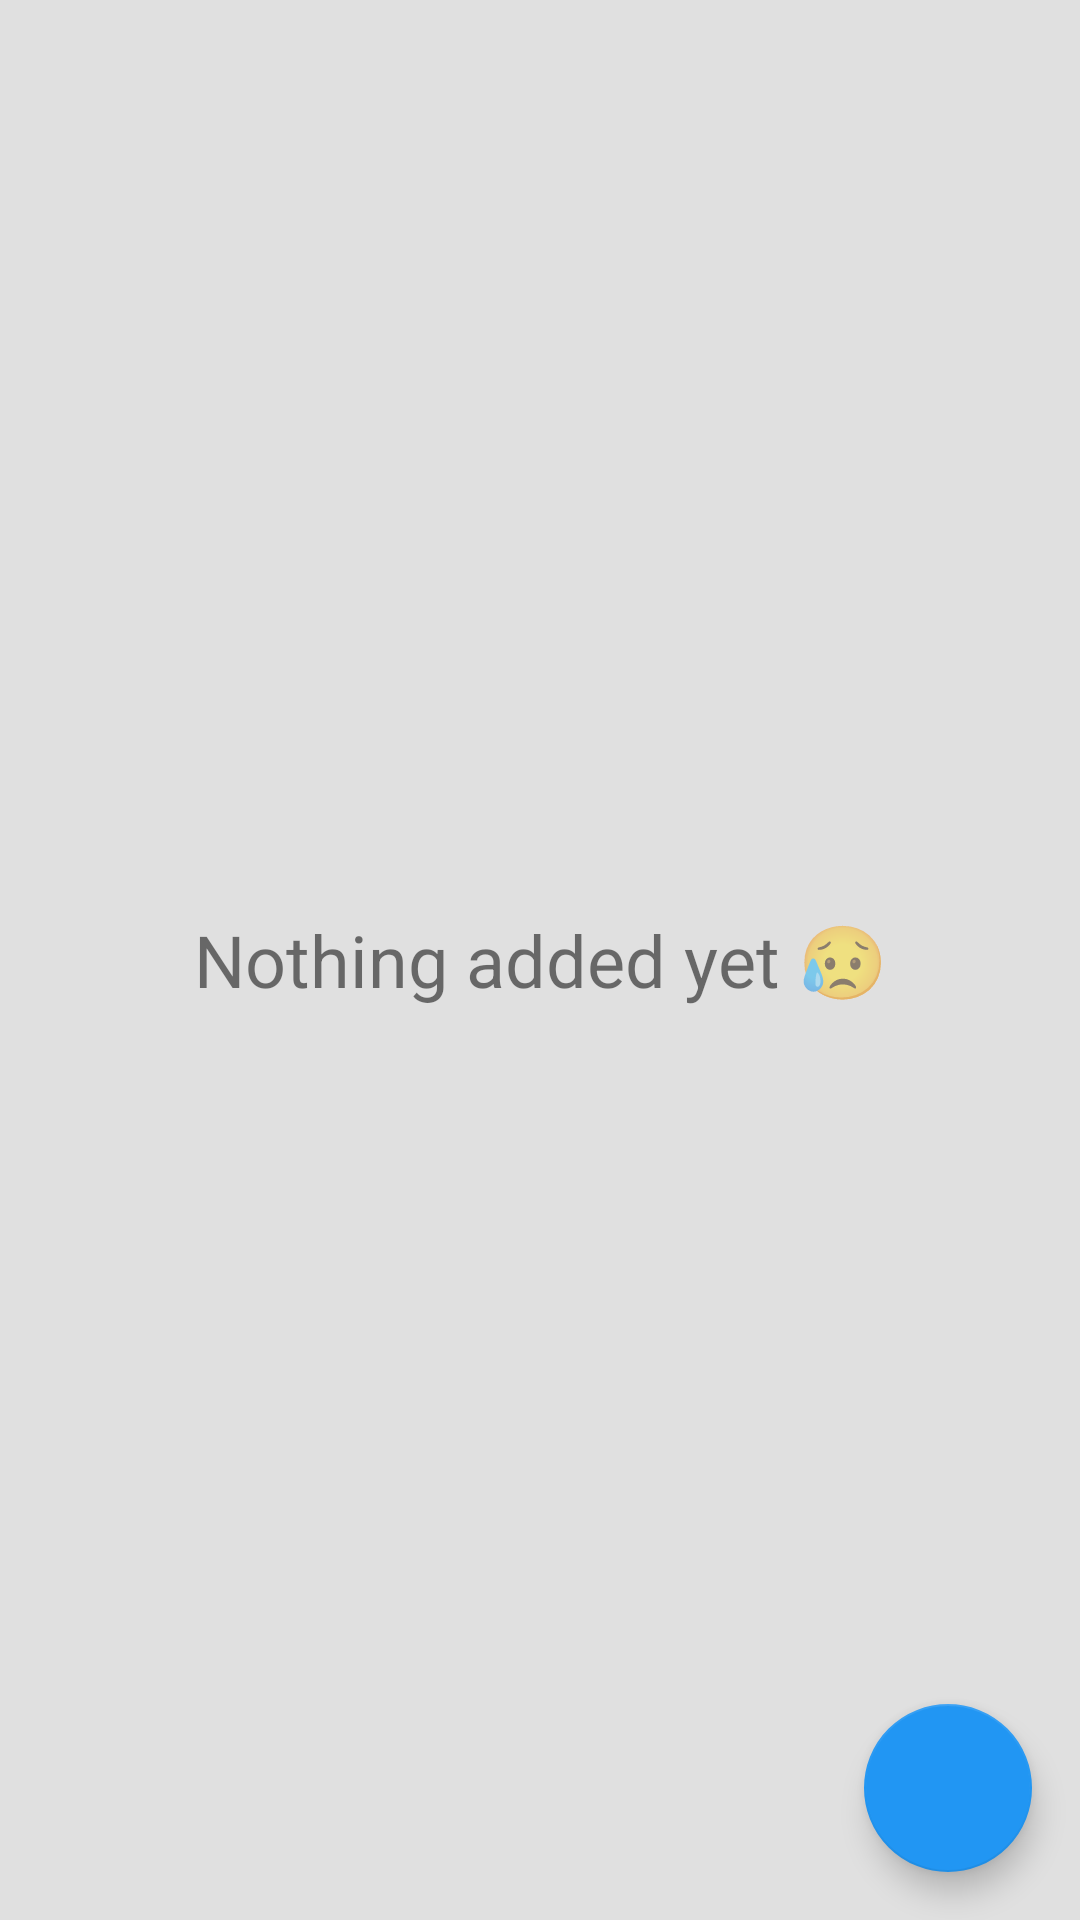

Reconstruct the res/layout file that produces this screen, plus the resources it refers to.
<!-- AndroidManifest.xml: application theme AppTheme -->
<!-- res/layout/fragment_workouts.xml -->
<?xml version="1.0" encoding="utf-8"?>
<android.support.design.widget.CoordinatorLayout xmlns:android="http://schemas.android.com/apk/res/android"
    xmlns:app="http://schemas.android.com/apk/res-auto"
    xmlns:tools="http://schemas.android.com/tools"
    android:layout_width="match_parent"
    android:layout_height="match_parent"
    android:background="@color/colorBackground"
    android:orientation="horizontal">

    <android.support.v7.widget.RecyclerView
        android:id="@+id/rvWorkouts"
        android:layout_width="match_parent"
        android:layout_height="match_parent"
        android:layout_marginTop="8dp"
        android:background="@color/colorBackground"
        app:layout_constraintBottom_toBottomOf="parent"
        app:layout_constraintHorizontal_bias="0.0"
        app:layout_constraintLeft_toLeftOf="parent"
        app:layout_constraintRight_toRightOf="parent"
        app:layout_constraintTop_toTopOf="parent"
        app:layout_constraintVertical_bias="0.0" />

    <TextView
        android:id="@+id/errorLayout"
        android:layout_width="match_parent"
        android:layout_height="match_parent"
        android:background="?attr/selectableItemBackground"
        android:gravity="center"
        android:text="@string/nothing_added"
        android:layout_gravity="center"
        android:textSize="24sp"
        android:visibility="visible"
        app:layout_constraintBottom_toBottomOf="parent"
        app:layout_constraintLeft_toLeftOf="parent"
        app:layout_constraintRight_toRightOf="parent"
        app:layout_constraintTop_toTopOf="@+id/rvWorkouts" />

    <android.support.design.widget.FloatingActionButton
        android:id="@+id/fabAddWorkout"
        android:layout_width="wrap_content"
        android:layout_height="wrap_content"
        android:layout_gravity="bottom|end"
        android:layout_margin="16dp"
        android:foreground="?attr/selectableItemBackgroundBorderless"
        android:theme="@style/AppThemeDark"
        app:backgroundTint="@color/colorPrimary"
        app:layout_constraintBottom_toBottomOf="parent"
        app:layout_constraintRight_toRightOf="parent"
        app:srcCompat="@drawable/ic_add" />

    <TextView
        android:id="@+id/tvUseful"
        android:layout_width="wrap_content"
        android:layout_height="wrap_content"
        android:background="?attr/selectableItemBackground"
        android:text="@string/great_job"
        android:layout_gravity="center|bottom"
        android:layout_marginBottom="8dp"
        android:textSize="14sp"
        android:visibility="gone"
        app:layout_constraintBottom_toBottomOf="parent"
        app:layout_constraintLeft_toLeftOf="parent"
        app:layout_constraintRight_toRightOf="parent"
        app:layout_constraintTop_toTopOf="@+id/rvWorkouts" />


</android.support.design.widget.CoordinatorLayout>
<!-- resources referenced by this layout -->
<resources>
  <color name="colorBackground">#e0e0e0</color>
  <color name="colorPrimary">#2196F3</color>
  <string name="great_job">Great job 😁, have fun 😉</string>
  <string name="nothing_added">Nothing added yet 😥</string>
  <style name="AppThemeDark" parent="Theme.AppCompat.NoActionBar">
          
          <item name="colorPrimary">@color/colorPrimary</item>
          <item name="colorPrimaryDark">@color/colorPrimaryDark</item>
          <item name="colorAccent">@color/colorAccent</item>
      </style>
  <style name="AppTheme" parent="Theme.AppCompat.Light.NoActionBar">
          
          <item name="colorPrimary">@color/colorPrimary</item>
          <item name="colorPrimaryDark">@color/colorPrimaryDark</item>
          <item name="colorAccent">@color/colorAccent</item>
      </style>
  <color name="colorPrimaryDark">#1976D2</color>
  <color name="colorAccent">#434141</color>
</resources>
